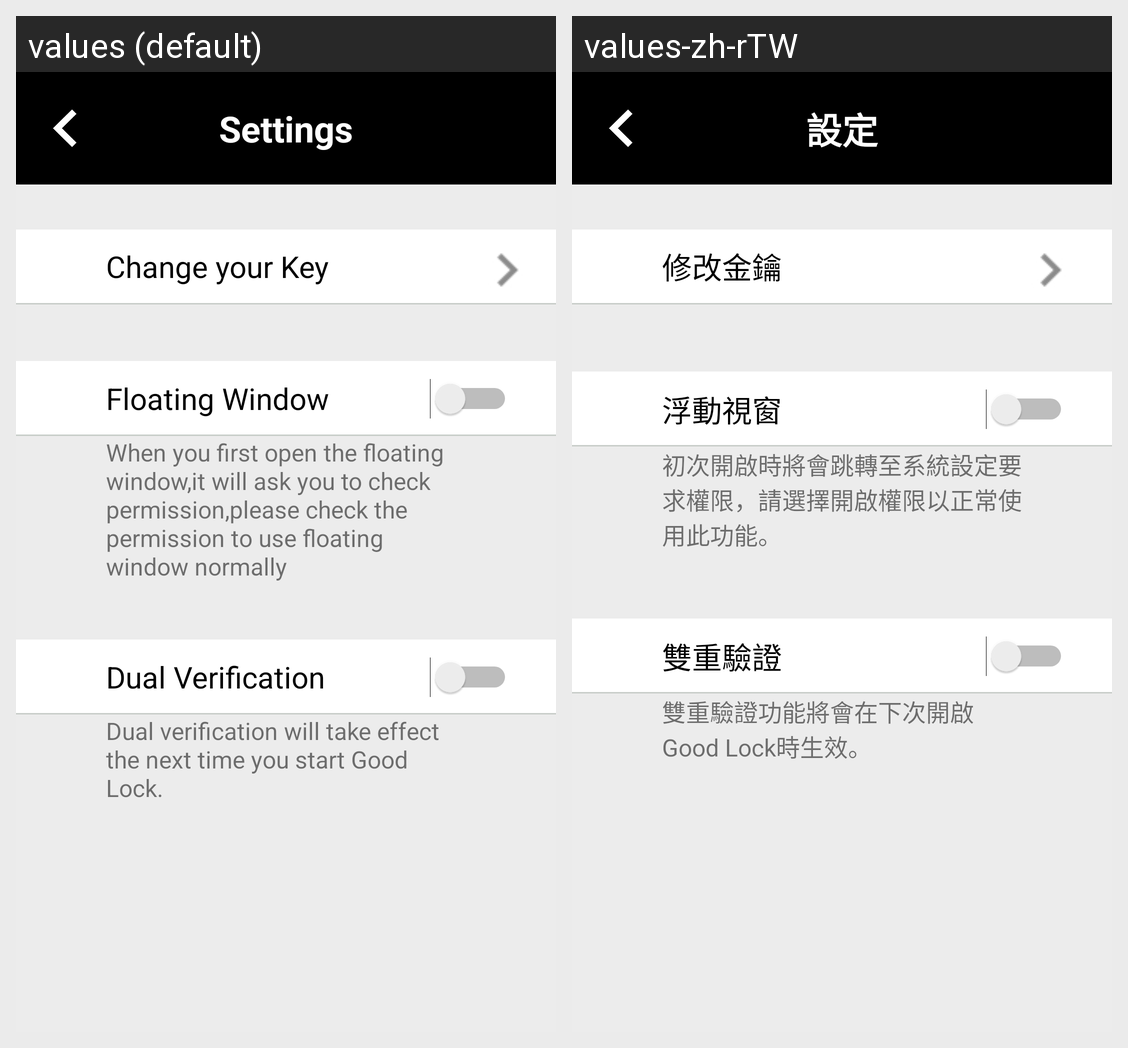

Strings drawn on this Android screen and how each of the app's shown locales translates them:
Android screen res/layout/activity_set.xml rendered under 2 locales, left to right: values (default), values-zh-rTW. Device: Nexus 5 (rendered at 1080×1920; each locale shown at half size, 540×960, under a caption strip naming it); theme AppTheme.NoActionBar.
Strings drawn on this screen, with the default value and each locale's value (text and hints the layout hard-codes, and strings that could not be matched under every locale, appear in the picture but are not listed):

Set
  values: Settings
  values-zh-rTW: 設定

changeKey
  values: Change your Key
  values-zh-rTW: 修改金鑰

floatView
  values: Floating Window
  values-zh-rTW: 浮動視窗

FloatHint
  values: When you first open the floating window,it will ask you to check permission,please check the permission to use floating window normally
  values-zh-rTW: 初次開啟時將會跳轉至系統設定要求權限，請選擇開啟權限以正常使用此功能。

doubleCheck
  values: Dual Verification
  values-zh-rTW: 雙重驗證

SetHint
  values: Dual verification will take effect the next time you start Good Lock.
  values-zh-rTW: 雙重驗證功能將會在下次開啟Good Lock時生效。
